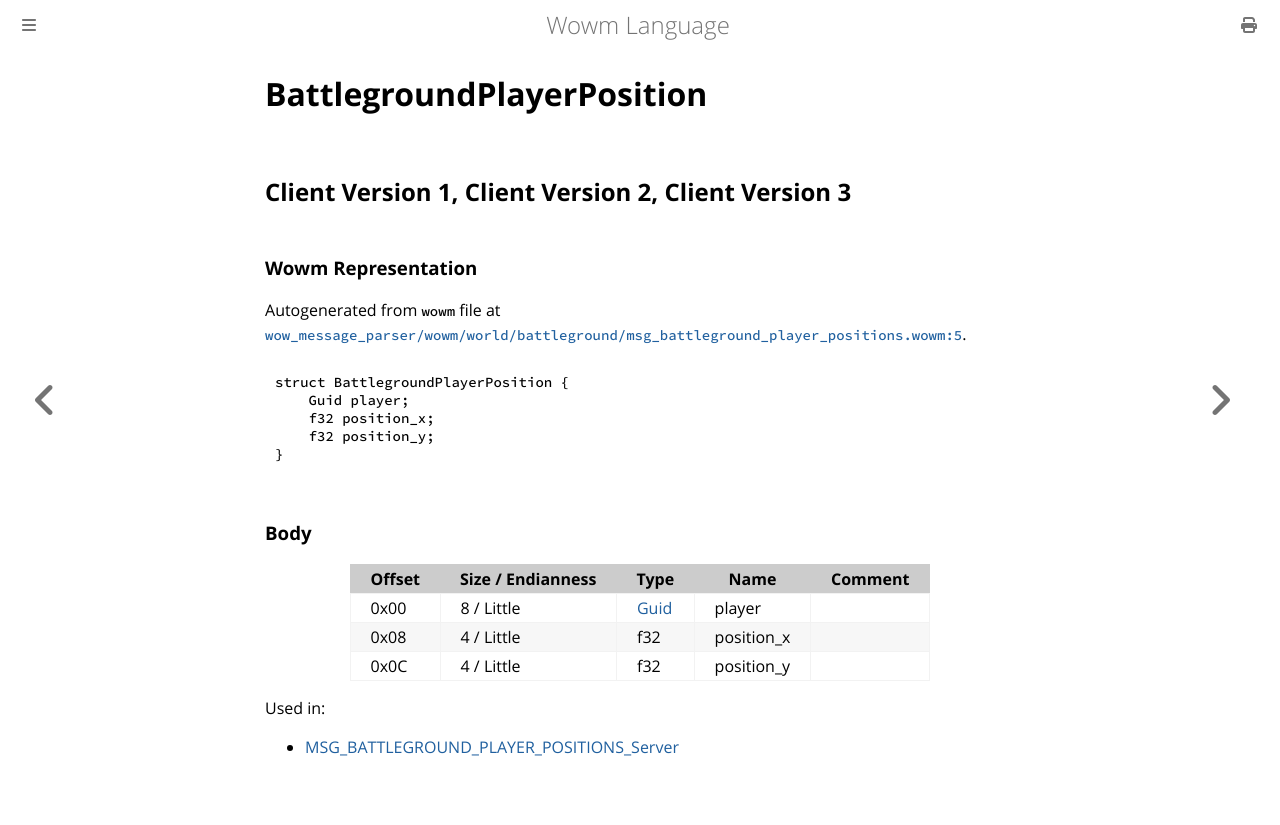

repository: gtker/wow_messages · page: docs/battlegroundplayerposition.html · generator: mdbook

# BattlegroundPlayerPosition

## Client Version 1, Client Version 2, Client Version 3

### Wowm Representation

Autogenerated from `wowm` file at [`wow_message_parser/wowm/world/battleground/msg_battleground_player_positions.wowm:5`](https://github.com/gtker/wow_messages/tree/main/wow_message_parser/wowm/world/battleground/msg_battleground_player_positions.wowm#L5).
```rust,ignore
struct BattlegroundPlayerPosition {
    Guid player;
    f32 position_x;
    f32 position_y;
}
```
### Body

| Offset | Size / Endianness | Type | Name | Comment |
| ------ | ----------------- | ---- | ---- | ------- |
| 0x00 | 8 / Little | [Guid](../types/packed-guid.md) | player |  |
| 0x08 | 4 / Little | f32 | position_x |  |
| 0x0C | 4 / Little | f32 | position_y |  |


Used in:
* [MSG_BATTLEGROUND_PLAYER_POSITIONS_Server](msg_battleground_player_positions_server.md)
